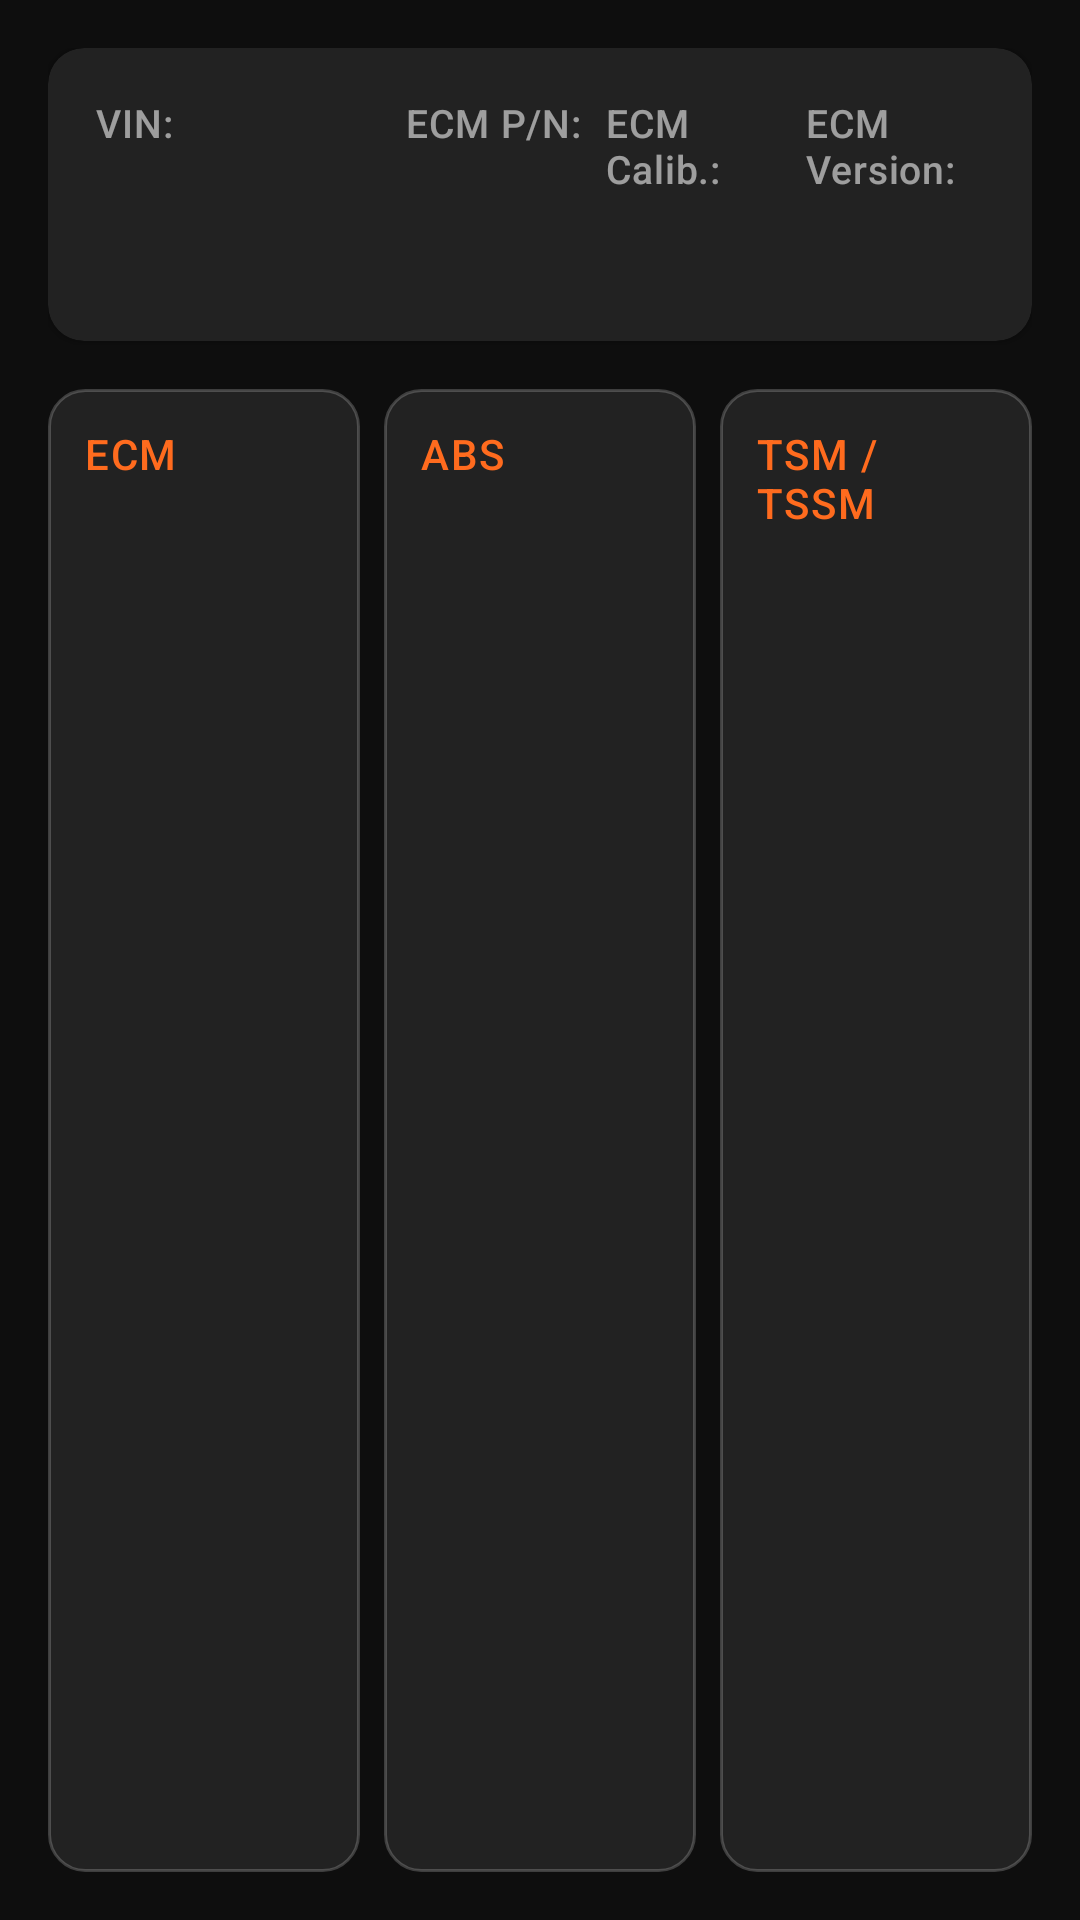

Produce the Android XML layout that renders to this screen, including the resource entries it uses.
<!-- AndroidManifest.xml: application theme Theme.HarleyDroid -->
<!-- res/layout/landscape_diag.xml -->
<?xml version="1.0" encoding="utf-8"?>
<LinearLayout xmlns:android="http://schemas.android.com/apk/res/android"
    xmlns:app="http://schemas.android.com/apk/res-auto"
    android:id="@+id/diag_layout"
    android:layout_width="match_parent"
    android:layout_height="match_parent"
    android:background="@color/hd_surface"
    android:orientation="vertical"
    android:padding="@dimen/space_16">

    <com.google.android.material.card.MaterialCardView
        android:id="@+id/diag1_layout"
        style="@style/Widget.HarleyDroid.Card"
        android:layout_width="match_parent"
        android:layout_height="wrap_content"
        app:contentPadding="@dimen/space_16">

        <LinearLayout
            android:layout_width="match_parent"
            android:layout_height="wrap_content"
            android:orientation="horizontal"
            android:weightSum="4">

            <LinearLayout
                android:layout_width="0dp"
                android:layout_height="wrap_content"
                android:layout_weight="1.4"
                android:orientation="vertical"
                android:paddingEnd="@dimen/space_12">

                <TextView
                    android:id="@+id/vin_label"
                    android:layout_width="match_parent"
                    android:layout_height="wrap_content"
                    android:text="@string/vin_label"
                    android:textAppearance="@style/TextAppearance.HarleyDroid.Label" />

                <com.google.android.material.button.MaterialButton
                    android:id="@+id/vin_field"
                    style="@style/Widget.HarleyDroid.VinButton"
                    android:layout_width="match_parent"
                    android:layout_height="wrap_content" />
            </LinearLayout>

            <LinearLayout
                android:layout_width="0dp"
                android:layout_height="wrap_content"
                android:layout_weight="0.9"
                android:orientation="vertical"
                android:paddingEnd="@dimen/space_8">

                <TextView
                    android:id="@+id/ecmpn_label"
                    android:layout_width="match_parent"
                    android:layout_height="wrap_content"
                    android:text="@string/ecmpn_label"
                    android:textAppearance="@style/TextAppearance.HarleyDroid.Label" />

                <TextView
                    android:id="@+id/ecmpn_field"
                    android:layout_width="match_parent"
                    android:layout_height="wrap_content"
                    android:textAppearance="@style/TextAppearance.HarleyDroid.Value" />
            </LinearLayout>

            <LinearLayout
                android:layout_width="0dp"
                android:layout_height="wrap_content"
                android:layout_weight="0.9"
                android:orientation="vertical"
                android:paddingEnd="@dimen/space_8">

                <TextView
                    android:id="@+id/ecmcalid_label"
                    android:layout_width="match_parent"
                    android:layout_height="wrap_content"
                    android:text="@string/ecmcalid_label"
                    android:textAppearance="@style/TextAppearance.HarleyDroid.Label" />

                <TextView
                    android:id="@+id/ecmcalid_field"
                    android:layout_width="match_parent"
                    android:layout_height="wrap_content"
                    android:textAppearance="@style/TextAppearance.HarleyDroid.Value" />
            </LinearLayout>

            <LinearLayout
                android:layout_width="0dp"
                android:layout_height="wrap_content"
                android:layout_weight="0.8"
                android:orientation="vertical">

                <TextView
                    android:id="@+id/ecmswlevel_label"
                    android:layout_width="match_parent"
                    android:layout_height="wrap_content"
                    android:text="@string/ecmswlevel_label"
                    android:textAppearance="@style/TextAppearance.HarleyDroid.Label" />

                <TextView
                    android:id="@+id/ecmswlevel_field"
                    android:layout_width="match_parent"
                    android:layout_height="wrap_content"
                    android:textAppearance="@style/TextAppearance.HarleyDroid.Value" />
            </LinearLayout>
        </LinearLayout>
    </com.google.android.material.card.MaterialCardView>

    <LinearLayout
        android:id="@+id/dtc_modules_layout"
        android:layout_width="match_parent"
        android:layout_height="0dp"
        android:layout_marginTop="@dimen/space_16"
        android:layout_weight="1"
        android:baselineAligned="false"
        android:orientation="horizontal">

        <LinearLayout
            android:layout_width="0dp"
            android:layout_height="match_parent"
            android:layout_marginEnd="@dimen/space_8"
            android:layout_weight="1"
            android:background="@drawable/bg_section_card"
            android:orientation="vertical"
            android:padding="@dimen/space_12">

            <TextView
                android:id="@+id/ecmdtc_label"
                android:layout_width="match_parent"
                android:layout_height="wrap_content"
                android:layout_marginBottom="@dimen/space_8"
                android:text="@string/dtc_module_ecm"
                android:textAppearance="@style/TextAppearance.HarleyDroid.Section" />

            <ListView
                android:id="@+id/ecmdtc_field"
                android:layout_width="match_parent"
                android:layout_height="match_parent"
                android:divider="@color/hd_divider"
                android:dividerHeight="1dp" />
        </LinearLayout>

        <LinearLayout
            android:layout_width="0dp"
            android:layout_height="match_parent"
            android:layout_marginEnd="@dimen/space_8"
            android:layout_weight="1"
            android:background="@drawable/bg_section_card"
            android:orientation="vertical"
            android:padding="@dimen/space_12">

            <TextView
                android:id="@+id/absdtc_label"
                android:layout_width="match_parent"
                android:layout_height="wrap_content"
                android:layout_marginBottom="@dimen/space_8"
                android:text="@string/dtc_module_abs"
                android:textAppearance="@style/TextAppearance.HarleyDroid.Section" />

            <ListView
                android:id="@+id/absdtc_field"
                android:layout_width="match_parent"
                android:layout_height="match_parent"
                android:divider="@color/hd_divider"
                android:dividerHeight="1dp" />
        </LinearLayout>

        <LinearLayout
            android:layout_width="0dp"
            android:layout_height="match_parent"
            android:layout_weight="1"
            android:background="@drawable/bg_section_card"
            android:orientation="vertical"
            android:padding="@dimen/space_12">

            <TextView
                android:id="@+id/tsmdtc_label"
                android:layout_width="match_parent"
                android:layout_height="wrap_content"
                android:layout_marginBottom="@dimen/space_8"
                android:text="@string/dtc_module_tsm"
                android:textAppearance="@style/TextAppearance.HarleyDroid.Section" />

            <ListView
                android:id="@+id/tsmdtc_field"
                android:layout_width="match_parent"
                android:layout_height="match_parent"
                android:divider="@color/hd_divider"
                android:dividerHeight="1dp" />
        </LinearLayout>
    </LinearLayout>
</LinearLayout>
<!-- resources referenced by this layout -->
<resources>
  <color name="hd_divider">#1FFFFFFF</color>
  <color name="hd_surface">#0E0E0E</color>
  <dimen name="space_12">12dp</dimen>
  <dimen name="space_16">16dp</dimen>
  <dimen name="space_8">8dp</dimen>
  <!-- drawable bg_section_card (drawable) -->
  <?xml version="1.0" encoding="utf-8"?>
  <shape xmlns:android="http://schemas.android.com/apk/res/android"
      android:shape="rectangle">
      <solid android:color="@color/hd_surface_card" />
      <corners android:radius="@dimen/radius_md" />
      <stroke
          android:width="1dp"
          android:color="@color/hd_outline" />
  </shape>
  <string name="dtc_module_abs">ABS</string>
  <string name="dtc_module_ecm">ECM</string>
  <string name="dtc_module_tsm">TSM / TSSM</string>
  <string name="ecmcalid_label">ECM Calib.:</string>
  <string name="ecmpn_label">ECM P/N:</string>
  <string name="ecmswlevel_label">ECM Version:</string>
  <string name="vin_label">VIN:</string>
  <style name="TextAppearance.HarleyDroid.Label" parent="TextAppearance.Material3.LabelMedium">
          <item name="android:textSize">@dimen/textsize_label</item>
          <item name="android:textColor">@color/hd_on_surface_60</item>
          <item name="android:fontFamily">sans-serif</item>
          <item name="android:letterSpacing">0.02</item>
      </style>
  <style name="TextAppearance.HarleyDroid.Value" parent="TextAppearance.Material3.TitleMedium">
          <item name="android:textSize">@dimen/textsize</item>
          <item name="android:textColor">@color/hd_on_surface</item>
          <item name="android:fontFamily">sans-serif-medium</item>
          <item name="android:fontFeatureSettings">tnum</item>
      </style>
  <color name="hd_surface_card">#222222</color>
  <dimen name="radius_md">12dp</dimen>
  <color name="hd_outline">#33FFFFFF</color>
  <dimen name="textsize_label">13sp</dimen>
  <color name="hd_on_surface_60">#99F2F2F2</color>
  <dimen name="text_body">14sp</dimen>
  <dimen name="textsize">18sp</dimen>
  <color name="hd_on_surface">#F2F2F2</color>
  <dimen name="elevation_card">2dp</dimen>
  <dimen name="card_padding">16dp</dimen>
  <dimen name="tap_min">48dp</dimen>
  <color name="hd_accent_orange">#FF6B1E</color>
  <color name="hd_on_primary">#FFFFFF</color>
  <color name="hd_accent_orange_container">#3D2318</color>
  <color name="hd_accent_orange_soft">#26FF6B1E</color>
  <color name="hd_accent_orange_readout">#E8FF6B1E</color>
  <color name="hd_secondary">#2A2A2A</color>
  <color name="hd_surface_elevated">#1A1A1A</color>
  <style name="Widget.HarleyDroid.Toolbar" parent="Widget.Material3.Toolbar">
          <item name="android:background">@color/hd_toolbar</item>
          <item name="titleTextColor">@color/hd_on_surface</item>
          <item name="subtitleTextColor">@color/hd_on_surface_60</item>
      </style>
  <!-- drawable bg_no_press (drawable) -->
  <?xml version="1.0" encoding="utf-8"?>
  <shape xmlns:android="http://schemas.android.com/apk/res/android"
      android:shape="rectangle">
      <solid android:color="@android:color/transparent" />
  </shape>
  <style name="MaterialAlertDialog.HarleyDroid.Title.Text" parent="MaterialAlertDialog.Material3.Title.Text">
          <item name="android:textAppearance">@style/TextAppearance.HarleyDroid.Value</item>
          <item name="android:textColor">@color/hd_on_surface</item>
      </style>
  <style name="MaterialAlertDialog.HarleyDroid.Body.Text" parent="MaterialAlertDialog.Material3.Body.Text">
          <item name="android:textAppearance">@style/TextAppearance.HarleyDroid.Body</item>
          <item name="android:textColor">@color/hd_on_surface_80</item>
      </style>
  <color name="hd_toolbar">#161616</color>
  <style name="TextAppearance.HarleyDroid.Body" parent="TextAppearance.Material3.BodyMedium">
          <item name="android:textSize">@dimen/text_body</item>
          <item name="android:textColor">@color/hd_on_surface_80</item>
          <item name="android:fontFamily">sans-serif</item>
      </style>
  <color name="hd_on_surface_80">#CCF2F2F2</color>
</resources>
